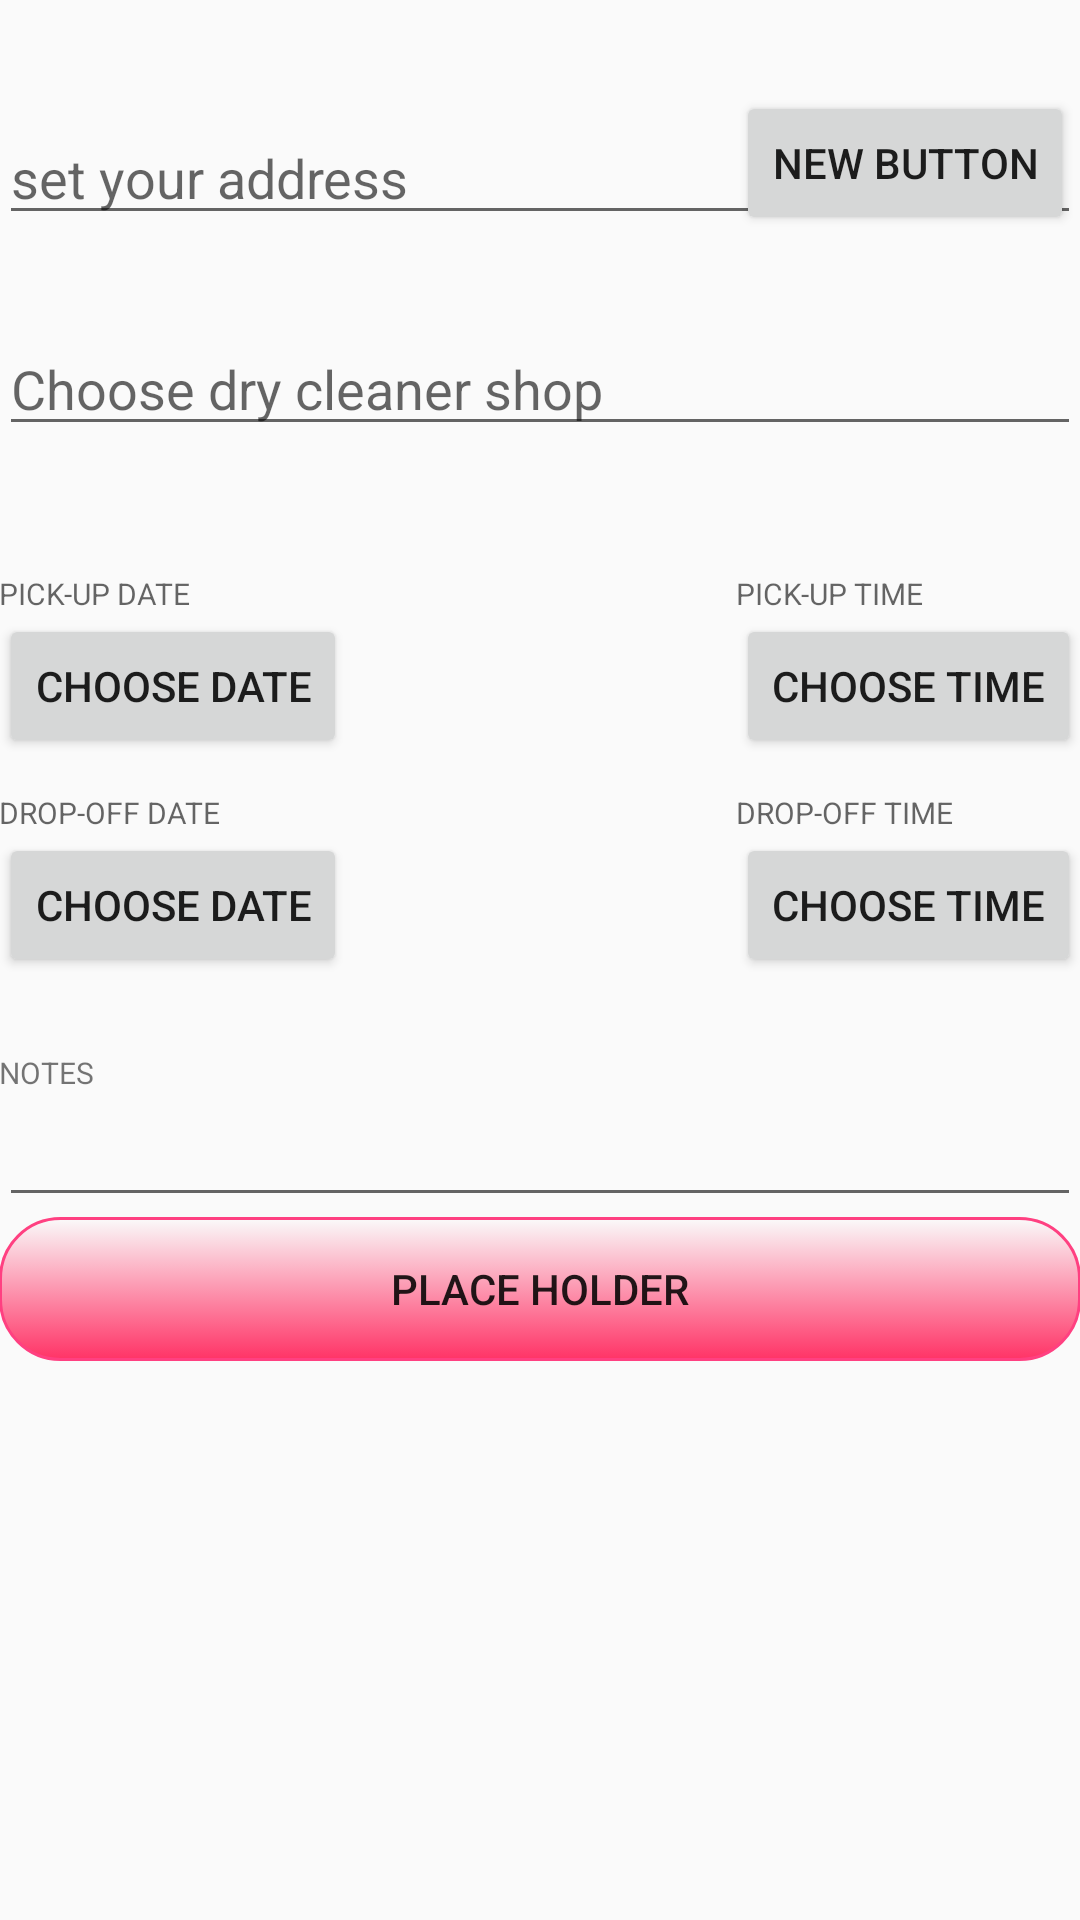

Write the Android layout XML for this screen, with the resource values it uses.
<!-- AndroidManifest.xml: application theme AppTheme -->
<!-- res/layout/content_customer_drawer.xml -->
<?xml version="1.0" encoding="utf-8"?>
<RelativeLayout xmlns:android="http://schemas.android.com/apk/res/android"
    xmlns:app="http://schemas.android.com/apk/res-auto"
    xmlns:tools="http://schemas.android.com/tools"
    android:layout_width="match_parent"
    android:layout_height="match_parent"
    android:paddingBottom="@dimen/activity_vertical_margin"
    android:paddingLeft="@dimen/activity_horizontal_margin"
    android:paddingRight="@dimen/activity_horizontal_margin"
    android:paddingTop="@dimen/activity_vertical_margin"
    app:layout_behavior="@string/appbar_scrolling_view_behavior"
    tools:context="com.example.egemendurmus.oneclean.ordermenu.customer_drawer"
    tools:showIn="@layout/app_bar_customer_drawer">

    <EditText
        android:layout_width="wrap_content"
        android:layout_height="wrap_content"
        android:id="@+id/editText8"
        android:layout_alignParentTop="true"
        android:layout_marginTop="37dp"
        android:layout_alignParentLeft="true"
        android:hint="set your address"
        android:layout_alignParentStart="true"
        android:layout_alignRight="@+id/button5"
        android:layout_alignEnd="@+id/button5" />

    <EditText
        android:layout_width="match_parent"
        android:layout_height="wrap_content"
        android:id="@+id/editText9"
        android:layout_marginTop="29dp"
        android:hint="Choose dry cleaner shop
        "
        android:layout_below="@+id/editText8"
        android:layout_alignParentLeft="true"
        android:layout_alignParentStart="true" />

    <Button
        android:layout_width="wrap_content"
        android:layout_height="wrap_content"
        android:text="choose date"
        android:id="@+id/button4"
        android:layout_marginTop="56dp"
        android:layout_below="@+id/editText9"
        android:layout_alignParentLeft="true"
        android:layout_alignParentStart="true" />

    <Button
        android:layout_width="wrap_content"
        android:layout_height="wrap_content"
        android:text="CHOOSE TIME"
        android:id="@+id/button5"
        android:layout_alignTop="@+id/button4"
        android:layout_alignRight="@+id/editText9"
        android:layout_alignEnd="@+id/editText9" />

    <TextView
        android:layout_width="wrap_content"
        android:layout_height="wrap_content"
        android:textAppearance="?android:attr/textAppearanceMedium"
        android:text="PICK-UP DATE"
        android:textSize="10dp"
        android:id="@+id/textView6"
        android:layout_above="@+id/button5"
        android:layout_alignParentLeft="true"
        android:layout_alignParentStart="true"
        android:layout_alignTop="@+id/textView7"
        android:layout_alignRight="@+id/textView8"
        android:layout_alignEnd="@+id/textView8" />

    <TextView
        android:layout_width="wrap_content"
        android:layout_height="wrap_content"
        android:textAppearance="?android:attr/textAppearanceMedium"
        android:text="PICK-UP TIME"
        android:textSize="10dp"

        android:id="@+id/textView7"
        android:layout_above="@+id/button5"
        android:layout_alignLeft="@+id/button5"
        android:layout_alignStart="@+id/button5" />

    <Button
        android:layout_width="wrap_content"
        android:layout_height="wrap_content"
        android:text="choose date"
        android:id="@+id/button6"
        android:layout_marginTop="25dp"
        android:layout_below="@+id/button4"
        android:layout_alignRight="@+id/button4"
        android:layout_alignEnd="@+id/button4" />

    <Button
        android:layout_width="wrap_content"
        android:layout_height="wrap_content"
        android:text="CHOOSE TIME"
        android:id="@+id/button7"
        android:layout_alignBottom="@+id/button6"
        android:layout_alignRight="@+id/editText9"
        android:layout_alignEnd="@+id/editText9" />

    <TextView
        android:layout_width="wrap_content"
        android:layout_height="wrap_content"
        android:textAppearance="?android:attr/textAppearanceMedium"
        android:textSize="10dp"

        android:text="DROP-OFF DATE"
        android:id="@+id/textView8"
        android:layout_above="@+id/button7"
        android:layout_alignParentLeft="true"
        android:layout_alignParentStart="true" />

    <TextView
        android:layout_width="wrap_content"
        android:layout_height="wrap_content"
        android:textAppearance="?android:attr/textAppearanceMedium"
        android:textSize="10dp"

        android:text="DROP-OFF TIME"
        android:id="@+id/textView9"
        android:layout_above="@+id/button7"
        android:layout_alignLeft="@+id/textView7"
        android:layout_alignStart="@+id/textView7" />

    <TextView
        android:layout_width="wrap_content"
        android:layout_height="wrap_content"
        android:textAppearance="?android:attr/textAppearanceSmall"
        android:text="NOTES"
        android:id="@+id/textView10"
        android:layout_marginTop="25dp"
        android:layout_below="@+id/button6"
        android:layout_alignParentLeft="true"
        android:layout_alignParentStart="true"
        android:textSize="10dp" />

    <EditText
        android:layout_width="match_parent"
        android:layout_height="wrap_content"
        android:id="@+id/editText10"
        android:layout_below="@+id/textView10"
        android:layout_alignRight="@+id/button7"
        android:layout_alignEnd="@+id/button7" />

    <Button
        android:layout_width="wrap_content"
        android:layout_height="wrap_content"
        android:text="Place Holder"
        android:id="@+id/button8"
        android:layout_below="@+id/editText10"
        android:background="@drawable/loginbutton"
        android:layout_alignRight="@+id/button7"
        android:layout_alignEnd="@+id/button7"
        android:layout_alignParentLeft="true"
        android:layout_alignParentStart="true"
        android:textColor="@color/com_facebook_button_text_color" />

    <Button
        style="?android:attr/buttonStyleSmall"
        android:layout_width="wrap_content"
        android:layout_height="wrap_content"
        android:text="New Button"
        android:id="@+id/button3"

        android:layout_alignBottom="@+id/editText8"
        android:layout_alignLeft="@+id/button5"
        android:layout_alignStart="@+id/button5" />


</RelativeLayout>
<!-- res/layout/app_bar_customer_drawer.xml (included above) -->
<?xml version="1.0" encoding="utf-8"?>
<android.support.design.widget.CoordinatorLayout xmlns:android="http://schemas.android.com/apk/res/android"
    xmlns:app="http://schemas.android.com/apk/res-auto"
    xmlns:tools="http://schemas.android.com/tools"
    android:layout_width="match_parent"
    android:layout_height="match_parent"
    android:fitsSystemWindows="true"
    tools:context="com.example.egemendurmus.oneclean.ordermenu.customer_drawer">

    <android.support.design.widget.AppBarLayout
        android:layout_width="match_parent"
        android:layout_height="wrap_content"
        android:theme="@style/AppTheme.AppBarOverlay">

        <android.support.v7.widget.Toolbar
            android:id="@+id/toolbar"
            android:layout_width="match_parent"
            android:layout_height="?attr/actionBarSize"
            android:background="?attr/colorPrimary"
            app:popupTheme="@style/AppTheme.PopupOverlay" />

    </android.support.design.widget.AppBarLayout>

    <include layout="@layout/content_customer_drawer" />



</android.support.design.widget.CoordinatorLayout>
<!-- resources referenced by this layout -->
<resources>
  <!-- drawable loginbutton (drawable) -->
  <?xml version="1.0" encoding="UTF-8"?>
  <selector xmlns:android="http://schemas.android.com/apk/res/android">
      <item android:state_pressed="true" >
          <shape>
              <solid
                  android:color="#FF4081" />
              <stroke
                  android:width="1dp"
                  android:color="#ff3366" />
              <corners
                  android:radius="20dp" />
              <padding
                  android:left="10dp"
                  android:top="10dp"
                  android:right="10dp"
                  android:bottom="10dp" />
          </shape>
      </item>
      <item>
          <shape>
              <gradient
                  android:color="#ff3366"
                  android:endColor="#ff3366"
                  android:angle="270" />
              <stroke
                  android:width="1dp"
                  android:color="#FF4081" />
              <corners
                  android:radius="20dp" />
              <padding
                  android:left="10dp"
                  android:top="10dp"
                  android:right="10dp"
                  android:bottom="10dp" />
          </shape>
      </item>
  </selector>
  <style name="AppTheme.AppBarOverlay" parent="ThemeOverlay.AppCompat.Dark.ActionBar" />
  <style name="AppTheme.PopupOverlay" parent="ThemeOverlay.AppCompat.Light" />
  <style name="AppTheme" parent="Theme.AppCompat.Light.DarkActionBar">
          
          <item name="colorPrimary">@color/colorPrimary</item>
          <item name="colorPrimaryDark">@color/colorPrimaryDark</item>
          <item name="colorAccent">@color/colorAccent</item>
      </style>
  <color name="colorPrimary">#3F51B5</color>
  <color name="colorPrimaryDark">#303F9F</color>
  <color name="colorAccent">#FF4081</color>
</resources>
